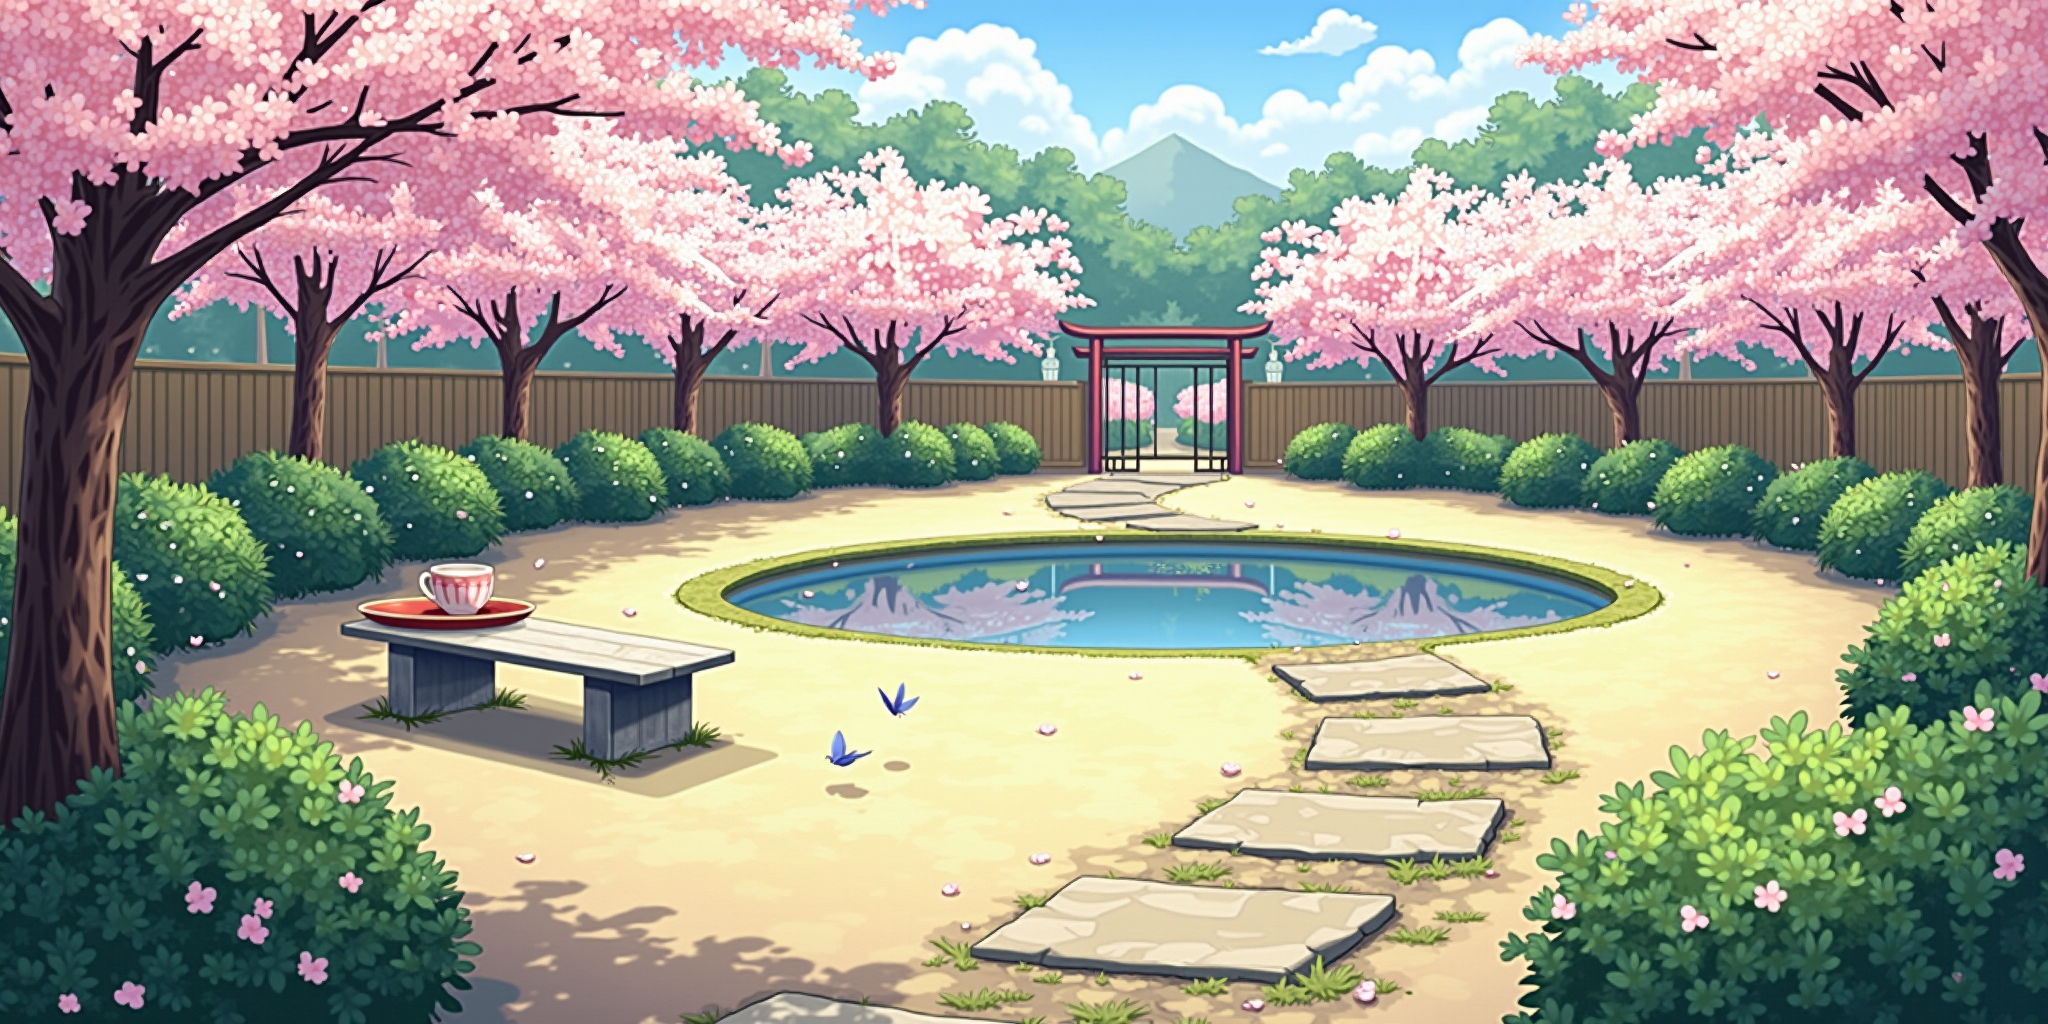
Generation parameters embedded in this image by ComfyUI (PNG 'prompt' text chunk: the API-format workflow graph, JSON):
{"5":{"inputs":{"width":2048,"height":1024,"batch_size":1},"class_type":"EmptyLatentImage","_meta":{"title":"Empty Latent Image"}},"6":{"inputs":{"text":"A tranquil garden enclosed by wooden fencing stretches out with carefully raked gravel, flowering bushes, and stepping stones leading to a stone bench. A koi pond reflects the shifting clouds above, its surface occasionally disturbed by gentle ripples.\n\nSoft, early morning light filters through cherry blossom branches, rendered with delicate anime cel-shading and subtle gradients. The air feels crisp and serene, filled with birdsong and the gentle rustle of leaves, casting a contemplative, meditative mood.\n\nThe garden is perfectly maintained, though a single petal rests on the stone bench—evidence of time’s passage. A teacup left on a small tray nearby suggests someone enjoyed a quiet moment not long ago.\n\nLanterns line the path to a small gate, their frames rusted slightly with age. Moss creeps gently between the stones, and butterflies drift lazily through shafts of light, adding to the scene's quiet beauty.","clip":["34",1]},"class_type":"CLIPTextEncode","_meta":{"title":"CLIP Text Encode (Prompt)"}},"8":{"inputs":{"samples":["13",0],"vae":["10",0]},"class_type":"VAEDecode","_meta":{"title":"VAE Decode"}},"9":{"inputs":{"filename_prefix":"ComfyUI","images":["8",0]},"class_type":"SaveImage","_meta":{"title":"Save Image"}},"10":{"inputs":{"vae_name":"Flux/flux-vae-bf16.safetensors"},"class_type":"VAELoader","_meta":{"title":"Load VAE"}},"11":{"inputs":{"clip_name1":"Flux/clip_l.safetensors","clip_name2":"Flux/t5xxl_fp8_e4m3fn.safetensors","type":"flux","device":"cpu"},"class_type":"DualCLIPLoader","_meta":{"title":"DualCLIPLoader"}},"12":{"inputs":{"unet_name":"Flux/flux1-dev-fp8-e4m3fn.safetensors","weight_dtype":"fp8_e4m3fn"},"class_type":"UNETLoader","_meta":{"title":"Load Diffusion Model"}},"13":{"inputs":{"noise":["25",0],"guider":["22",0],"sampler":["16",0],"sigmas":["17",0],"latent_image":["5",0]},"class_type":"SamplerCustomAdvanced","_meta":{"title":"SamplerCustomAdvanced"}},"16":{"inputs":{"sampler_name":"euler"},"class_type":"KSamplerSelect","_meta":{"title":"KSamplerSelect"}},"17":{"inputs":{"scheduler":"beta","steps":25,"denoise":1.0,"model":["34",0]},"class_type":"BasicScheduler","_meta":{"title":"BasicScheduler"}},"22":{"inputs":{"model":["34",0],"conditioning":["29",0]},"class_type":"BasicGuider","_meta":{"title":"BasicGuider"}},"25":{"inputs":{"noise_seed":230073128224910},"class_type":"RandomNoise","_meta":{"title":"RandomNoise"}},"29":{"inputs":{"guidance":3.5,"conditioning":["6",0]},"class_type":"FluxGuidance","_meta":{"title":"FluxGuidance"}},"34":{"inputs":{"model":["12",0],"clip":["11",0]},"class_type":"Power Lora Loader (rgthree)","_meta":{"title":"Power Lora Loader (rgthree)"}}}